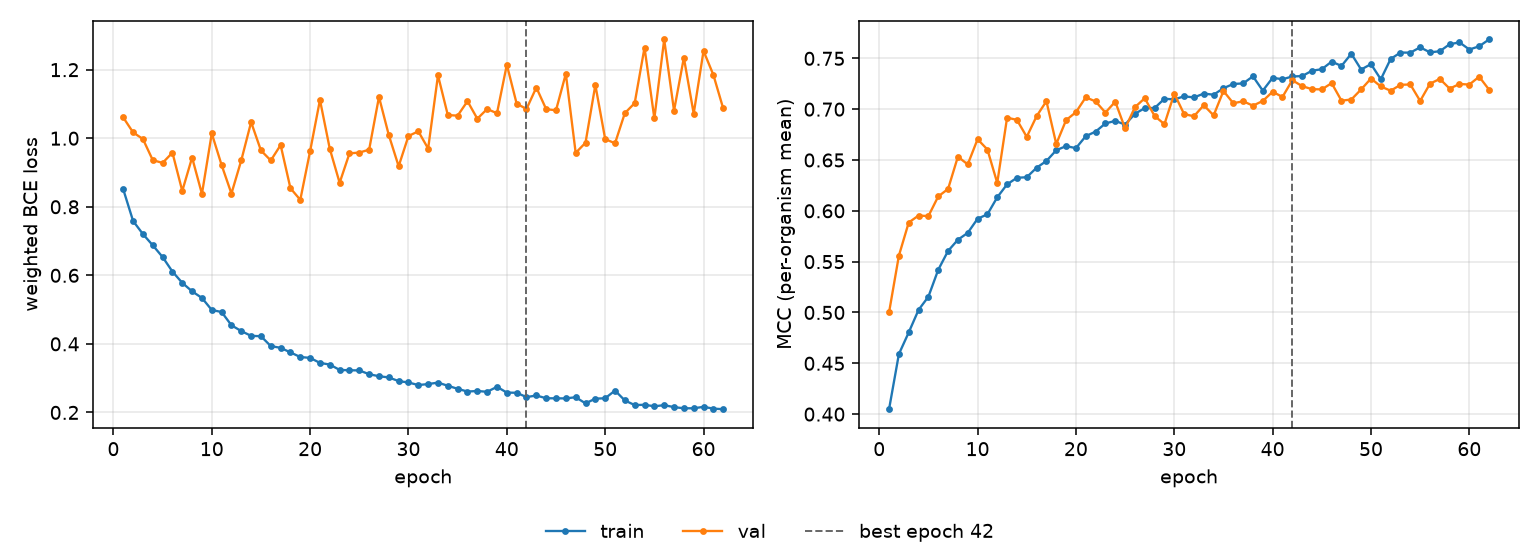

Source data for this figure (header and first rows):
epoch, tr_loss, vl_loss, tr_mcc, vl_mcc, is_best
1, 0.8508, 1.061, 0.4048, 0.5001, False
2, 0.7586, 1.017, 0.4591, 0.5559, False
3, 0.7204, 0.9976, 0.4804, 0.5885, False
4, 0.6877, 0.9361, 0.5025, 0.5954, False
5, 0.6534, 0.928, 0.5155, 0.5948, False
6, 0.611, 0.9579, 0.542, 0.6142, False
7, 0.5781, 0.8462, 0.5605, 0.6215, False
8, 0.5533, 0.9436, 0.5716, 0.6533, False
9, 0.534, 0.8376, 0.5783, 0.6457, False
10, 0.4989, 1.014, 0.5922, 0.6704, False
11, 0.4929, 0.9217, 0.5966, 0.6603, False
12, 0.4543, 0.8385, 0.6133, 0.6275, False
13, 0.4373, 0.9356, 0.6261, 0.6916, False
14, 0.4234, 1.047, 0.6325, 0.6895, False
15, 0.4224, 0.9643, 0.6331, 0.6728, False
16, 0.3936, 0.9351, 0.6424, 0.6931, False
17, 0.3885, 0.98, 0.649, 0.7079, False
18, 0.3751, 0.8541, 0.6596, 0.6657, False
19, 0.3617, 0.8203, 0.6637, 0.6892, False
20, 0.3591, 0.9625, 0.6617, 0.697, False
21, 0.3445, 1.112, 0.6734, 0.7117, False
22, 0.3397, 0.9691, 0.6779, 0.7076, False
23, 0.324, 0.8699, 0.686, 0.6967, False
24, 0.323, 0.9558, 0.6885, 0.7074, False
25, 0.3226, 0.9582, 0.6848, 0.6811, False
26, 0.3115, 0.9666, 0.6955, 0.702, False
27, 0.3056, 1.121, 0.7011, 0.7108, False
28, 0.3021, 1.009, 0.7011, 0.6933, False
29, 0.2914, 0.9183, 0.7102, 0.6852, False
30, 0.2874, 1.007, 0.7096, 0.7153, False
31, 0.2798, 1.02, 0.7127, 0.6952, False
32, 0.2828, 0.9698, 0.7115, 0.693, False
33, 0.287, 1.183, 0.7153, 0.7039, False
34, 0.2778, 1.068, 0.7142, 0.6939, False
35, 0.2689, 1.066, 0.7207, 0.7179, False
36, 0.2609, 1.108, 0.7248, 0.7058, False
37, 0.2626, 1.057, 0.7253, 0.7078, False
38, 0.2602, 1.085, 0.7323, 0.7035, False
39, 0.2747, 1.073, 0.7182, 0.7081, False
40, 0.2578, 1.215, 0.7309, 0.7172, False
41, 0.2574, 1.101, 0.7294, 0.712, False
42, 0.2447, 1.085, 0.7322, 0.7285, True
43, 0.2494, 1.148, 0.7326, 0.7227, False
44, 0.2413, 1.085, 0.7378, 0.7197, False
45, 0.2411, 1.082, 0.7393, 0.7195, False
46, 0.2409, 1.188, 0.7468, 0.7256, False
47, 0.2444, 0.9573, 0.7425, 0.7084, False
48, 0.2264, 0.9868, 0.7545, 0.7095, False
49, 0.2402, 1.155, 0.739, 0.7195, False
50, 0.2413, 0.9976, 0.7443, 0.7302, False
51, 0.2638, 0.9852, 0.7294, 0.7223, False
52, 0.2349, 1.073, 0.7494, 0.7182, False
53, 0.2215, 1.102, 0.7557, 0.724, False
54, 0.2223, 1.264, 0.7556, 0.7243, False
55, 0.2179, 1.058, 0.7609, 0.7081, False
56, 0.2213, 1.288, 0.7559, 0.7251, False
57, 0.2154, 1.08, 0.757, 0.7298, False
58, 0.2121, 1.235, 0.7639, 0.7202, False
59, 0.2121, 1.072, 0.7657, 0.7248, False
60, 0.2163, 1.255, 0.7587, 0.7242, False
... 2 more rows
